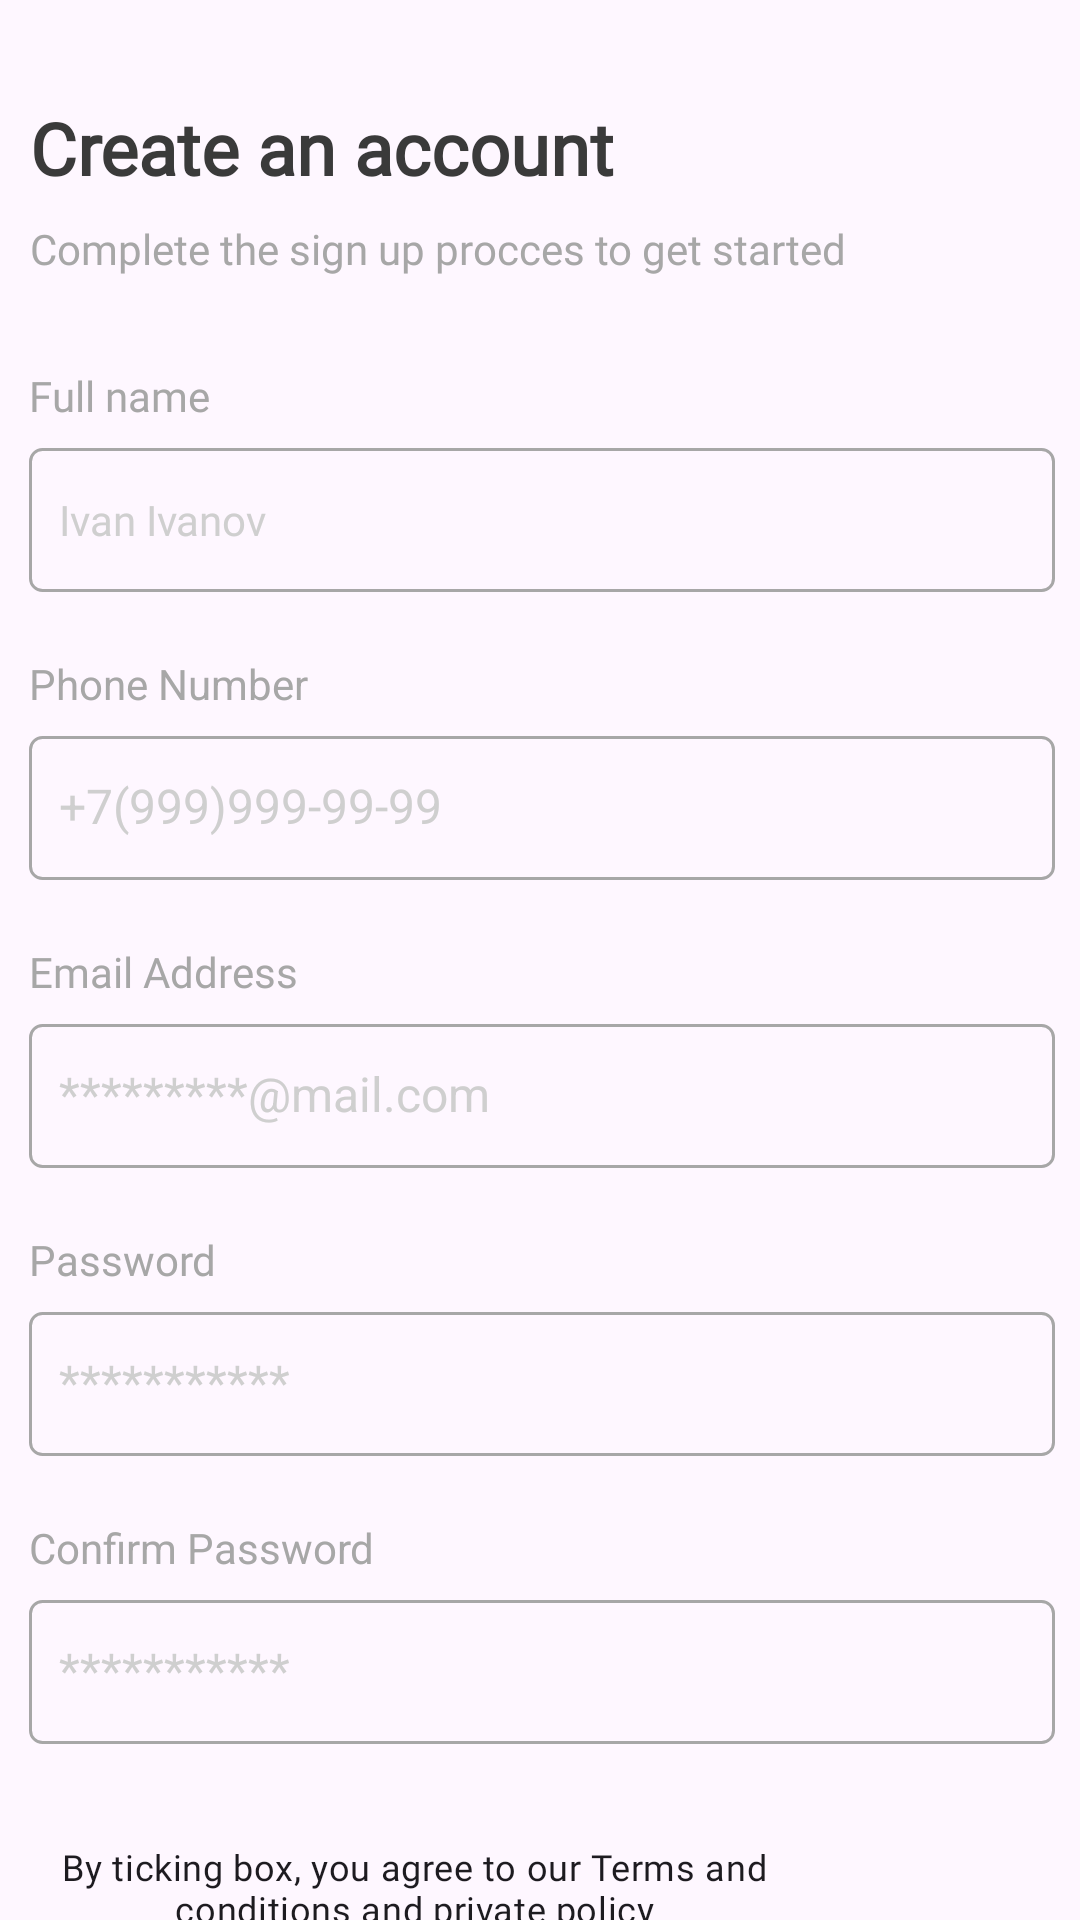

Produce the Android XML layout that renders to this screen, including the resource entries it uses.
<!-- AndroidManifest.xml: application theme Theme.Trying -->
<!-- res/layout/activity_sign_up_screen.xml -->
<?xml version="1.0" encoding="utf-8"?>
<androidx.constraintlayout.widget.ConstraintLayout xmlns:android="http://schemas.android.com/apk/res/android"
    xmlns:app="http://schemas.android.com/apk/res-auto"
    xmlns:tools="http://schemas.android.com/tools"
    android:layout_width="match_parent"
    android:layout_height="match_parent"
    tools:context=".SignUpScreen">

    <TextView
        android:id="@+id/textView2"
        android:layout_width="wrap_content"
        android:layout_height="wrap_content"
        android:layout_marginStart="24dp"
        android:layout_marginTop="33dp"
        android:layout_marginEnd="169dp"
        android:fontFamily="@font/roboto"
        android:text="@string/CreateAccount"
        android:textColor="#3A3A3A"
        android:textSize="24sp"
        android:textStyle="bold"
        app:layout_constraintEnd_toEndOf="parent"
        app:layout_constraintStart_toStartOf="parent"
        app:layout_constraintTop_toTopOf="parent"
        app:lineHeight="30dp" />

    <TextView
        android:id="@+id/textView3"
        android:layout_width="wrap_content"
        android:layout_height="wrap_content"
        android:layout_marginTop="8dp"
        android:fontFamily="@font/roboto"
        android:text="@string/createAcText2"
        android:textColor="#A7A7A7"
        android:textSize="14sp"
        app:layout_constraintStart_toStartOf="@+id/textView2"
        app:layout_constraintTop_toBottomOf="@+id/textView2"
        app:lineHeight="16dp" />

    <TextView
        android:id="@+id/textView4"
        android:layout_width="wrap_content"
        android:layout_height="wrap_content"
        android:layout_marginBottom="8dp"
        android:fontFamily="@font/roboto"
        android:text="@string/Full_Name"
        android:textColor="#A7A7A7"
        app:layout_constraintBottom_toTopOf="@+id/editTextText"
        app:layout_constraintStart_toStartOf="@+id/editTextText"
        app:lineHeight="16dp" />

    <TextView
        android:id="@+id/textView5"
        android:layout_width="wrap_content"
        android:layout_height="wrap_content"
        android:layout_marginBottom="8dp"
        android:text="@string/Phone_number"
        android:textColor="#A7A7A7"
        app:layout_constraintBottom_toTopOf="@+id/editTextPhone"
        app:layout_constraintStart_toStartOf="@+id/editTextPhone" />

    <TextView
        android:id="@+id/textView6"
        android:layout_width="wrap_content"
        android:layout_height="wrap_content"
        android:layout_marginBottom="8dp"
        android:fontFamily="@font/roboto"
        android:text="@string/Email_Adress"
        android:textColor="#A7A7A7"
        app:layout_constraintBottom_toTopOf="@+id/editTextTextEmailAddress"
        app:layout_constraintStart_toStartOf="@+id/editTextTextEmailAddress" />

    <TextView
        android:id="@+id/textView7"
        android:layout_width="wrap_content"
        android:layout_height="wrap_content"
        android:layout_marginBottom="8dp"
        android:fontFamily="@font/roboto"
        android:text="@string/Password"
        android:textColor="#A7A7A7"
        app:layout_constraintBottom_toTopOf="@+id/editTextPassword"
        app:layout_constraintStart_toStartOf="@+id/editTextPassword" />

    <TextView
        android:id="@+id/textView8"
        android:layout_width="wrap_content"
        android:layout_height="wrap_content"
        android:layout_marginBottom="8dp"
        android:text="@string/Confirm_Passwrod"
        android:textColor="#A7A7A7"
        app:layout_constraintBottom_toTopOf="@+id/editTextPassword2"
        app:layout_constraintStart_toStartOf="@+id/editTextPassword2" />

    <EditText
        android:id="@+id/editTextText"
        android:layout_width="342dp"
        android:layout_height="48dp"
        android:layout_marginStart="24dp"
        android:layout_marginTop="57dp"
        android:layout_marginEnd="23dp"
        android:background="@drawable/custom_input"
        android:ems="10"
        android:fontFamily="@font/roboto"
        android:hint="@string/Ivan"
        android:inputType="text"
        android:paddingStart="10dp"
        android:paddingTop="14dp"
        android:paddingBottom="14dp"
        android:textColorHint="#CFCFCF"
        android:textSize="14sp"
        app:layout_constraintEnd_toEndOf="parent"
        app:layout_constraintStart_toStartOf="parent"
        app:layout_constraintTop_toBottomOf="@+id/textView3" />

    <EditText
        android:id="@+id/editTextPhone"
        android:layout_width="0dp"
        android:layout_height="48dp"
        android:layout_marginTop="48dp"
        android:background="@drawable/custom_input"
        android:ems="10"
        android:hint="@string/Phone_number2"
        android:inputType="phone"
        android:paddingStart="10dp"
        android:paddingTop="14dp"
        android:paddingBottom="14dp"
        android:textColorHint="#CFCFCF"
        android:textSize="16sp"
        app:layout_constraintEnd_toEndOf="@+id/editTextText"
        app:layout_constraintStart_toStartOf="@+id/editTextText"
        app:layout_constraintTop_toBottomOf="@+id/editTextText" />

    <EditText
        android:id="@+id/editTextTextEmailAddress"
        android:layout_width="0dp"
        android:layout_height="48dp"
        android:layout_marginTop="48dp"
        android:background="@drawable/custom_input"
        android:ems="10"
        android:hint="@string/Email_Adress2"
        android:inputType="textEmailAddress"
        android:paddingStart="10dp"
        android:paddingTop="14dp"
        android:paddingBottom="14dp"
        android:textColorHint="#CFCFCF"
        android:textSize="16sp"
        app:layout_constraintEnd_toEndOf="@+id/editTextPhone"
        app:layout_constraintStart_toStartOf="@+id/editTextPhone"
        app:layout_constraintTop_toBottomOf="@+id/editTextPhone" />

    <EditText
        android:id="@+id/editTextPassword"
        android:layout_width="0dp"
        android:layout_height="48dp"
        android:layout_marginTop="48dp"
        android:background="@drawable/custom_input"
        android:ems="10"
        android:hint="@string/Passwrod2"
        android:inputType="textPassword"
        android:paddingStart="10dp"
        android:paddingTop="14dp"
        android:paddingBottom="14dp"
        android:textColorHint="#CFCFCF"
        android:textSize="16sp"
        app:layout_constraintEnd_toEndOf="@+id/editTextTextEmailAddress"
        app:layout_constraintStart_toStartOf="@+id/editTextTextEmailAddress"
        app:layout_constraintTop_toBottomOf="@+id/editTextTextEmailAddress"/>

    <EditText
        android:id="@+id/editTextPassword2"
        android:layout_width="0dp"
        android:layout_height="48dp"
        android:layout_marginTop="48dp"
        android:background="@drawable/custom_input"
        android:ems="10"
        android:hint="@string/Passwrod2"
        android:inputType="textPassword"
        android:paddingStart="10dp"
        android:paddingTop="14dp"
        android:paddingBottom="14dp"
        android:textColorHint="#CFCFCF"
        android:textSize="16sp"
        app:layout_constraintEnd_toEndOf="@+id/editTextPassword"
        app:layout_constraintStart_toStartOf="@+id/editTextPassword"
        app:layout_constraintTop_toBottomOf="@+id/editTextPassword" />

    <CheckBox
        android:id="@+id/checkBox"
        android:layout_width="wrap_content"
        android:layout_height="wrap_content"
        android:layout_marginTop="24dp"

        android:button="@drawable/custom_checkbox"
        android:checked="false"
        android:fontFamily="@font/roboto"
        android:paddingStart="11dp"
        android:text="@string/Check_box"
        android:textAlignment="center"
        android:textSize="12sp"
        app:layout_constraintStart_toStartOf="@+id/editTextPassword2"
        app:layout_constraintTop_toBottomOf="@+id/editTextPassword2"
        app:useMaterialThemeColors="false" />

    <Button
        android:id="@+id/button"
        android:layout_width="0dp"
        android:layout_height="48dp"
        android:layout_marginTop="24dp"
        android:background="@drawable/custom_button"
        android:text="@string/Sign_up"
        android:enabled="false"
        app:layout_constraintEnd_toEndOf="@+id/editTextPassword2"
        app:layout_constraintStart_toStartOf="@+id/editTextPassword2"
        app:layout_constraintTop_toBottomOf="@+id/checkBox" />

    <TextView
        android:id="@+id/textView9"
        android:layout_width="wrap_content"
        android:layout_height="wrap_content"
        android:layout_marginStart="69dp"
        android:layout_marginTop="8dp"
        android:layout_marginEnd="108dp"
        android:text="@string/text_under_button"
        android:textAlignment="center"
        android:textColor="#A7A7A7"
        app:layout_constraintEnd_toEndOf="@+id/button"
        app:layout_constraintStart_toStartOf="@+id/button"
        app:layout_constraintTop_toBottomOf="@+id/button" />

    <TextView
        android:id="@+id/textView10"
        android:layout_width="wrap_content"
        android:layout_height="wrap_content"
        android:text="@string/Sign_in"
        android:textColor="#0560FA"
        app:layout_constraintBottom_toBottomOf="@+id/textView9"
        app:layout_constraintStart_toEndOf="@+id/textView9" />

</androidx.constraintlayout.widget.ConstraintLayout>
<!-- resources referenced by this layout -->
<resources>
  <!-- drawable custom_input (drawable) -->
  <?xml version="1.0" encoding="utf-8"?>
  <selector xmlns:android="http://schemas.android.com/apk/res/android">
      <item android:state_enabled="true">
          <shape android:shape="rectangle">
              <corners android:radius="4dp"/>
              <stroke android:color="#A7A7A7" android:width="1dp"/>
          </shape>
      </item>
  
  </selector>
  <string name="Check_box">By ticking box, you agree to our Terms and\nconditions and private policy</string>
  <string name="Confirm_Passwrod">Confirm Password</string>
  <string name="CreateAccount">Create an account</string>
  <string name="Email_Adress">Email Address</string>
  <string name="Email_Adress2">*********@mail.com</string>
  <string name="Full_Name">Full name</string>
  <string name="Ivan">Ivan Ivanov</string>
  <string name="Password">Password</string>
  <string name="Passwrod2">***********</string>
  <string name="Phone_number">Phone Number</string>
  <string name="Phone_number2">+7(999)999-99-99</string>
  <string name="Sign_in">Sign in</string>
  <string name="Sign_up">Sign up</string>
  <string name="createAcText2">Complete the sign up procces to get started</string>
  <string name="text_under_button">"Already have an account? "</string>
  <style name="Theme.Trying" parent="Base.Theme.Trying" />
  <style name="Base.Theme.Trying" parent="Theme.Material3.DayNight.NoActionBar">
          
          
          <item name="colorPrimary">#0560FA</item>
      </style>
</resources>
